Dataset: data (GitHub, oliveeyay/WinesSparklingsKeras). Classes: sparkling wines, wines.

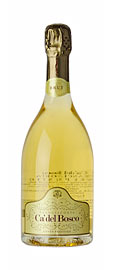
Label: sparkling wines

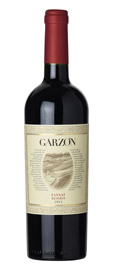
Label: wines

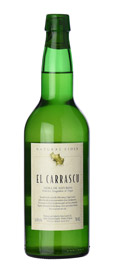
Label: sparkling wines

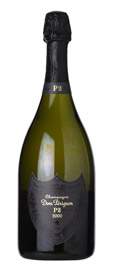
Label: sparkling wines

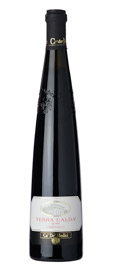
Label: wines

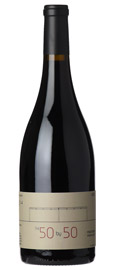
Label: wines
